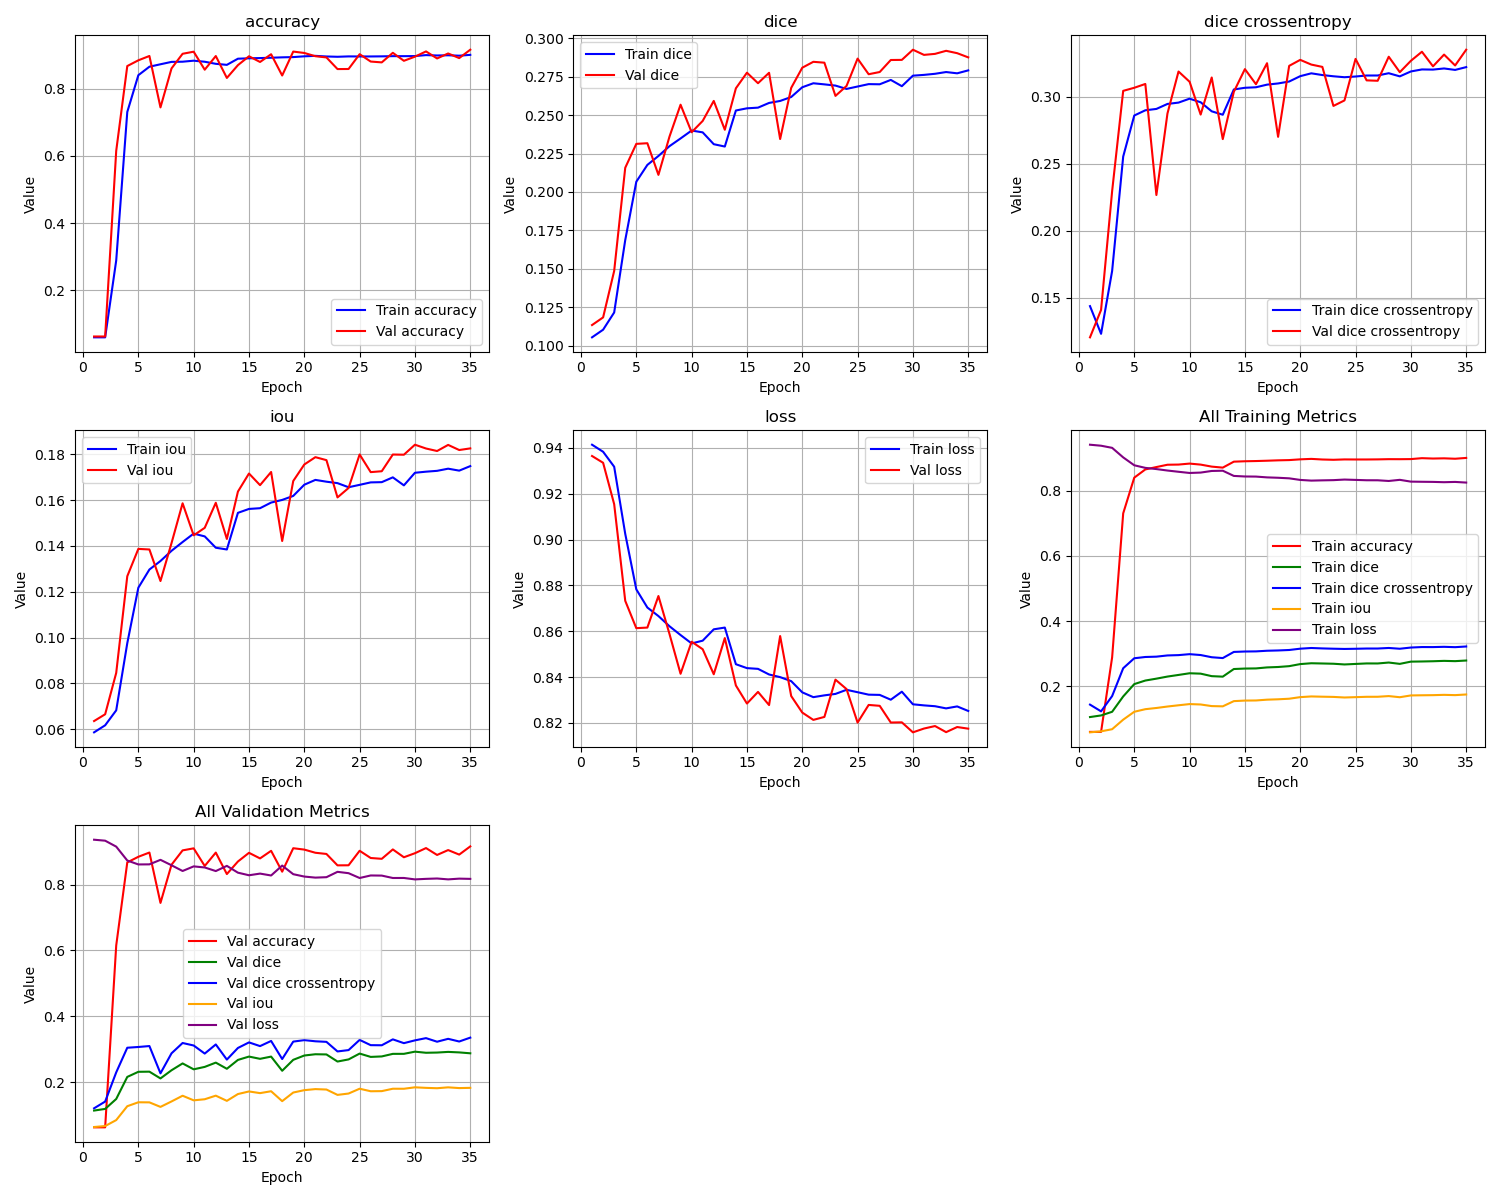

Source data for this figure (header and first rows):
epoch, train_loss, train_iou, train_dice, train_dice crossentropy, train_accuracy, val_loss, val_iou, val_dice, val_dice crossentropy, val_accuracy
1, 0.9414, 0.05862, 0.1055, 0.1437, 0.05999, 0.9365, 0.06355, 0.1135, 0.1204, 0.06253
2, 0.9383, 0.0617, 0.1105, 0.123, 0.05999, 0.9335, 0.06651, 0.1185, 0.1409, 0.06253
3, 0.9318, 0.06822, 0.1217, 0.1699, 0.2888, 0.9154, 0.08457, 0.1487, 0.2295, 0.6151
4, 0.9025, 0.09753, 0.1687, 0.2553, 0.7308, 0.8733, 0.1267, 0.2157, 0.3044, 0.8675
5, 0.8783, 0.1217, 0.2067, 0.286, 0.8403, 0.8613, 0.1387, 0.2313, 0.3067, 0.8846
6, 0.8703, 0.1297, 0.2176, 0.2899, 0.8655, 0.8616, 0.1384, 0.2317, 0.3095, 0.8975
7, 0.8666, 0.1334, 0.2234, 0.2909, 0.8728, 0.8753, 0.1247, 0.2111, 0.2266, 0.7444
8, 0.8622, 0.1378, 0.2298, 0.2946, 0.8799, 0.8588, 0.1412, 0.236, 0.2875, 0.8605
9, 0.8583, 0.1417, 0.2348, 0.2956, 0.8805, 0.8414, 0.1586, 0.2567, 0.3188, 0.9041
10, 0.8547, 0.1453, 0.2399, 0.2985, 0.8835, 0.8554, 0.1446, 0.2388, 0.3112, 0.9102
11, 0.8559, 0.1441, 0.2388, 0.2959, 0.8803, 0.8521, 0.1479, 0.2462, 0.2867, 0.8567
12, 0.8608, 0.1392, 0.2311, 0.2891, 0.8742, 0.8412, 0.1588, 0.2592, 0.3144, 0.8973
13, 0.8616, 0.1384, 0.2295, 0.2866, 0.8711, 0.857, 0.143, 0.2405, 0.2684, 0.8321
14, 0.8456, 0.1544, 0.253, 0.3054, 0.8894, 0.8363, 0.1637, 0.2674, 0.3037, 0.8702
15, 0.8439, 0.1561, 0.2544, 0.3067, 0.8906, 0.8284, 0.1716, 0.2775, 0.3206, 0.8966
16, 0.8436, 0.1564, 0.2548, 0.3071, 0.8913, 0.8335, 0.1665, 0.2707, 0.3094, 0.8796
17, 0.8411, 0.1589, 0.2579, 0.309, 0.8923, 0.8278, 0.1722, 0.2775, 0.325, 0.9027
18, 0.84, 0.16, 0.2592, 0.3099, 0.8934, 0.8579, 0.1421, 0.2344, 0.2701, 0.8393
19, 0.8382, 0.1618, 0.2617, 0.3114, 0.8942, 0.8317, 0.1683, 0.2677, 0.3231, 0.9106
20, 0.8333, 0.1667, 0.2681, 0.3154, 0.8965, 0.8245, 0.1755, 0.2808, 0.3275, 0.9064
21, 0.8312, 0.1688, 0.2707, 0.3175, 0.8979, 0.8213, 0.1787, 0.2846, 0.324, 0.8968
22, 0.832, 0.168, 0.2699, 0.3162, 0.896, 0.8226, 0.1774, 0.284, 0.3223, 0.8932
23, 0.8326, 0.1674, 0.2692, 0.3153, 0.8951, 0.8389, 0.1611, 0.2625, 0.2931, 0.8585
24, 0.8344, 0.1656, 0.267, 0.3146, 0.8962, 0.8347, 0.1653, 0.2689, 0.2972, 0.8588
25, 0.8334, 0.1666, 0.2686, 0.3151, 0.896, 0.8201, 0.1799, 0.2867, 0.3282, 0.9028
26, 0.8323, 0.1677, 0.2701, 0.3158, 0.8961, 0.8278, 0.1722, 0.2765, 0.3122, 0.8809
27, 0.8322, 0.1678, 0.27, 0.3159, 0.8964, 0.8274, 0.1726, 0.278, 0.3119, 0.8784
28, 0.8301, 0.1699, 0.2729, 0.3176, 0.897, 0.8201, 0.1799, 0.2858, 0.3299, 0.9069
29, 0.8336, 0.1664, 0.2688, 0.3152, 0.8969, 0.8202, 0.1798, 0.2859, 0.3183, 0.8831
30, 0.8281, 0.1719, 0.2756, 0.3189, 0.8972, 0.8159, 0.1841, 0.2925, 0.3268, 0.8955
31, 0.8276, 0.1724, 0.2761, 0.3204, 0.9001, 0.8175, 0.1825, 0.2891, 0.3336, 0.9111
32, 0.8273, 0.1727, 0.2768, 0.3203, 0.899, 0.8186, 0.1814, 0.2898, 0.3227, 0.8902
33, 0.8263, 0.1737, 0.278, 0.3211, 0.8996, 0.8159, 0.1841, 0.2918, 0.3315, 0.905
34, 0.8272, 0.1728, 0.2771, 0.32, 0.8983, 0.8182, 0.1818, 0.2902, 0.3233, 0.8912
35, 0.8252, 0.1748, 0.279, 0.3221, 0.9008, 0.8175, 0.1825, 0.2875, 0.3351, 0.9161
